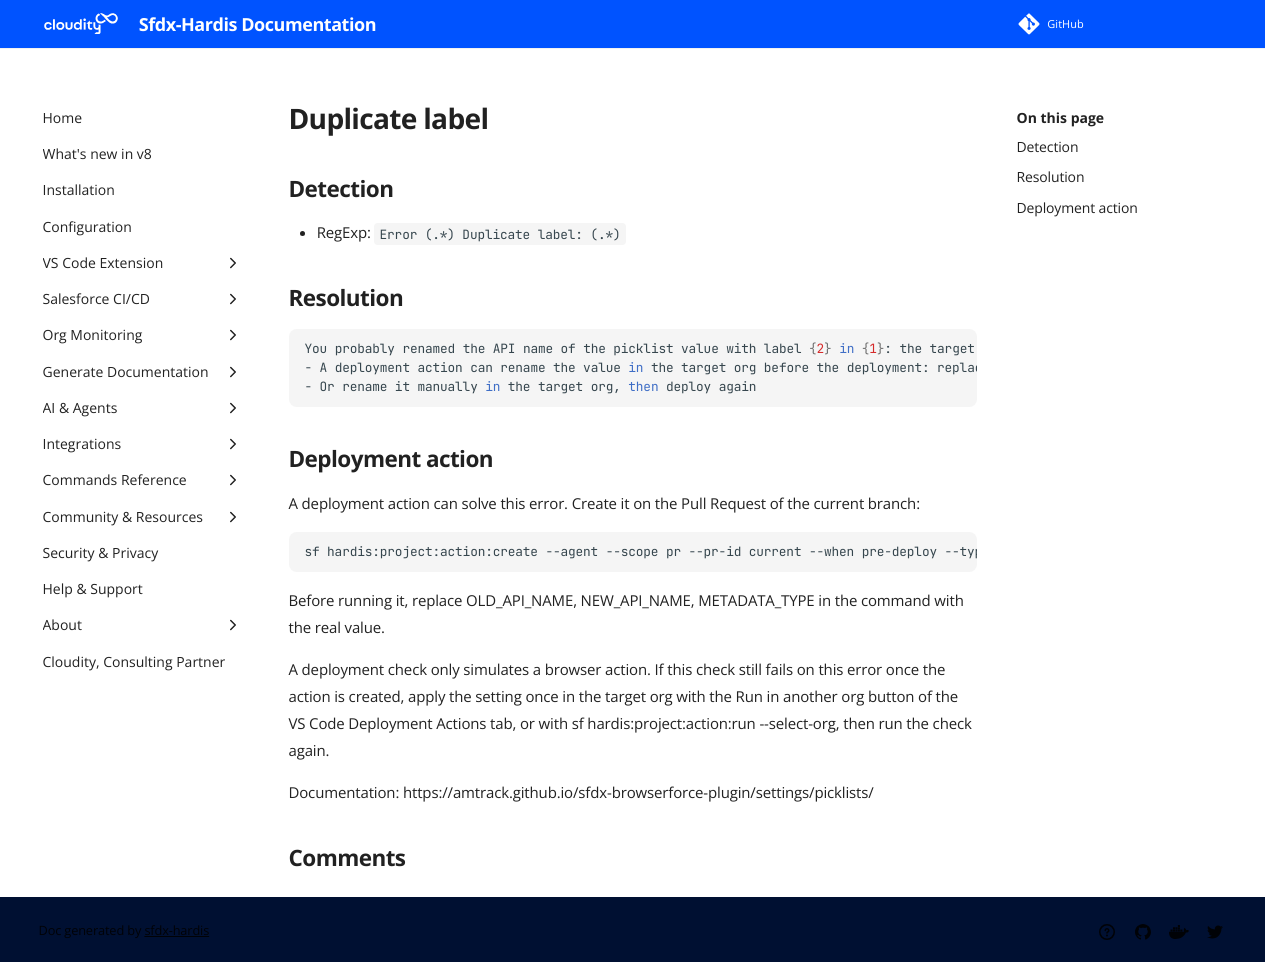

repository: hardisgroupcom/sfdx-hardis · page: sf-deployment-assistant/Duplicate-label/index.html · generator: mkdocs

---
title: "Duplicate label (Deployment assistant)"
description: "How to solve Salesforce deployment error \"Error (.*) Duplicate label: (.*)\""
---
<!-- markdownlint-disable MD013 -->
# Duplicate label

## Detection

- RegExp: `Error (.*) Duplicate label: (.*)`

## Resolution

```shell
You probably renamed the API name of the picklist value with label {2} in {1}: the target org still has the value with its old API name, and the same label.
- A deployment action can rename the value in the target org before the deployment: replace OLD_API_NAME with its API name in the target org (Setup, the values of {1})
- Or rename it manually in the target org, then deploy again
```

## Deployment action

A deployment action can solve this error. Create it on the Pull Request of the current branch:

```shell
sf hardis:project:action:create --agent --scope pr --pr-id current --when pre-deploy --type browser --label "Rename picklist value {2} of {1}" --browser-setting picklists --browser-config '{"picklistValues":[{"metadataType":"METADATA_TYPE","metadataFullName":"{1}","value":"OLD_API_NAME","newApiName":"NEW_API_NAME"}]}'
```

Before running it, replace OLD_API_NAME, NEW_API_NAME, METADATA_TYPE in the command with the real value.

A deployment check only simulates a browser action. If this check still fails on this error once the action is created, apply the setting once in the target org with the Run in another org button of the VS Code Deployment Actions tab, or with sf hardis:project:action:run --select-org, then run the check again.

Documentation: https://amtrack.github.io/sfdx-browserforce-plugin/settings/picklists/
